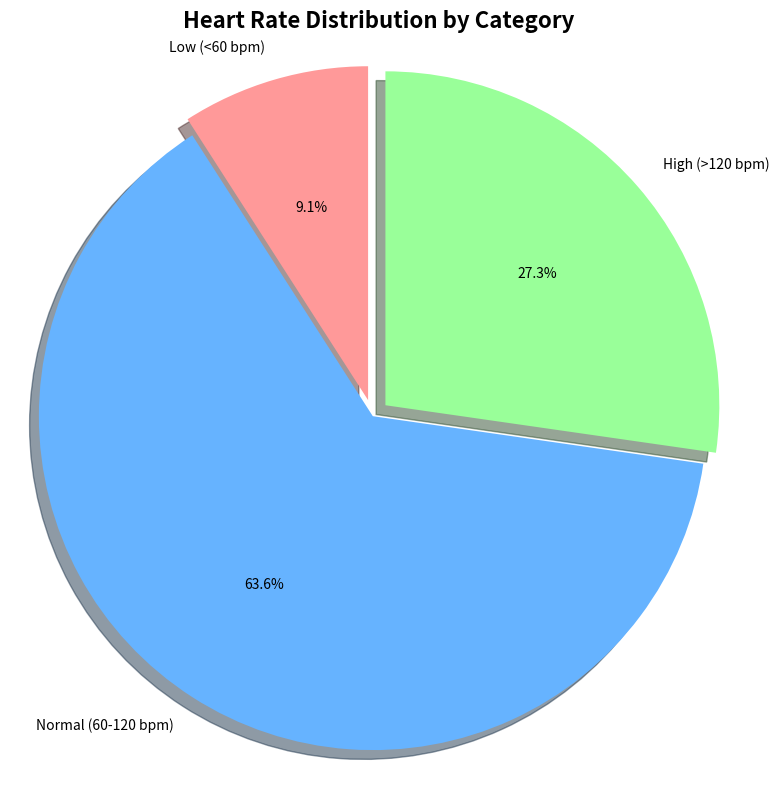

This chart was generated by the following Python code:
import matplotlib.pyplot as plt

print("\n" + "=" * 50)
print("2. HEART RATE ANALYSIS")
print("=" * 50)

heart_rates = [72, 60, 126, 85, 90, 59, 76, 131, 88, 121, 64]

num_patients = len(heart_rates)
mean_heart_rate = sum(heart_rates) / num_patients
print(f"\n Dataset Statistics:")
print(f"   Number of patients: {num_patients}")
print(f"   Mean heart rate: {mean_heart_rate:.1f} bpm")
low_hr = []     
normal_hr = []  
high_hr = []     

for hr in heart_rates:
    if hr < 60:
        low_hr.append(hr)
    elif 60 <= hr <= 120:
        normal_hr.append(hr)
    else:
        high_hr.append(hr)
categories = {
    'Low (<60 bpm)': len(low_hr),
    'Normal (60-120 bpm)': len(normal_hr),
    'High (>120 bpm)': len(high_hr)
}

print(f"\n📈 Heart Rate Categories:")
for category, count in categories.items():
    print(f"   {category}: {count} patients")

largest_category = max(categories, key=categories.get)
print(f"\n Largest category: {largest_category} ({categories[largest_category]} patients)")

plt.figure(figsize=(8, 8))
colors = ['#ff9999', '#66b3ff', '#99ff99']
explode = (0.05, 0, 0.05) 
plt.pie(categories.values(), labels=categories.keys(), autopct='%1.1f%%', colors=colors, explode=explode, startangle=90, shadow=True)
plt.title('Heart Rate Distribution by Category', fontsize=16, fontweight='bold')
plt.axis('equal')  # 确保饼图是圆的

plt.tight_layout()
plt.savefig('heart_rate_pie_chart.png', dpi=300, bbox_inches='tight')
plt.show()
print("\n✅ Pie chart saved as 'heart_rate_pie_chart.png'")
